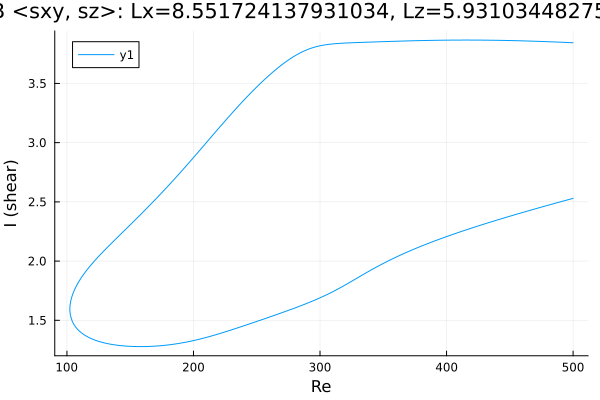

Source data for this figure (header and first rows):
Re, shear
500.0, 3.844
498.9, 3.844
497.5, 3.845
496.1, 3.845
494.7, 3.846
493.2, 3.847
491.8, 3.847
490.4, 3.848
489, 3.849
487.6, 3.849
486.2, 3.85
484.8, 3.851
483.3, 3.851
481.9, 3.852
480.5, 3.852
480.4, 3.852
479, 3.853
477.6, 3.854
476.2, 3.854
474.8, 3.855
473.3, 3.855
471.9, 3.856
470.5, 3.856
469.1, 3.857
467.7, 3.857
466.3, 3.858
464.9, 3.858
463.5, 3.859
462, 3.859
460.6, 3.859
459.2, 3.86
457.8, 3.86
456.4, 3.861
455, 3.861
453.6, 3.861
452.1, 3.862
450.7, 3.862
449.3, 3.862
447.9, 3.863
446.5, 3.863
445.1, 3.863
443.7, 3.864
442.2, 3.864
440.8, 3.864
439.4, 3.864
438, 3.865
436.6, 3.865
435.2, 3.865
433.8, 3.865
432.3, 3.865
430.9, 3.866
429.5, 3.866
428.1, 3.866
426.7, 3.866
425.3, 3.866
423.9, 3.866
422.4, 3.866
421, 3.866
419.6, 3.866
418.2, 3.866
... 572 more rows
